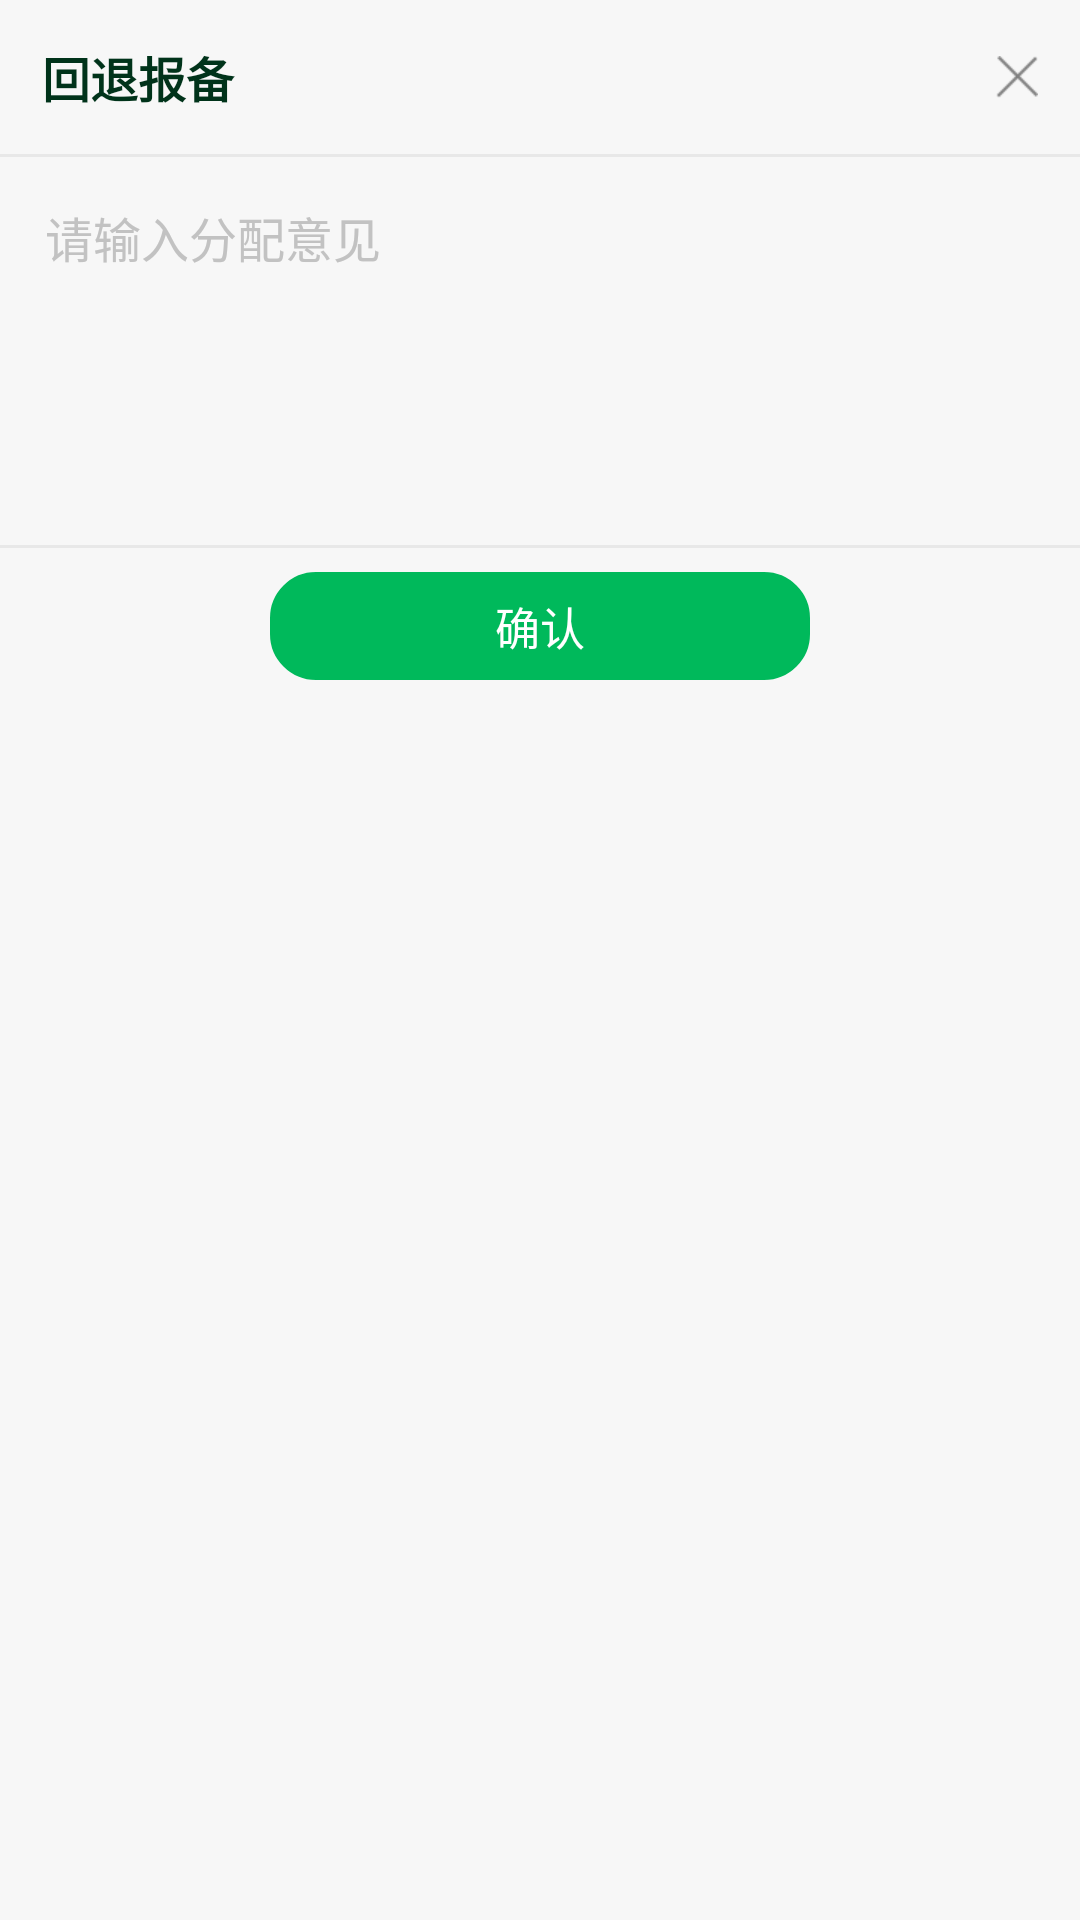

Produce the Android XML layout that renders to this screen, including the resource entries it uses.
<!-- AndroidManifest.xml: application theme AppTheme -->
<!-- res/layout/dialog_edit.xml -->
<?xml version="1.0" encoding="utf-8"?>
<LinearLayout xmlns:android="http://schemas.android.com/apk/res/android"
    android:layout_width="match_parent"
    android:layout_height="wrap_content"
    android:background="@drawable/my_view_layout"
    android:orientation="vertical">

    <LinearLayout
        android:layout_width="match_parent"
        android:layout_height="wrap_content"
        android:orientation="vertical">

        <RelativeLayout
            android:layout_width="match_parent"
            android:layout_height="wrap_content">

            <TextView
                android:id="@+id/tv_title"
                android:layout_width="match_parent"
                android:layout_height="wrap_content"
                android:padding="14dp"
                android:text="回退报备"
                android:textColor="#00331A"
                android:textSize="16sp"
                android:textStyle="bold" />

            <ImageView
                android:id="@+id/img_close"
                android:layout_width="wrap_content"
                android:layout_height="wrap_content"
                android:layout_alignParentRight="true"
                android:layout_centerVertical="true"
                android:padding="14dp"
                android:src="@drawable/popup_button_close" />
        </RelativeLayout>

        <View style="@style/LineStyle" />

        <EditText
            android:id="@+id/et_message"
            android:layout_width="match_parent"
            android:layout_height="wrap_content"
            android:background="#00000000"
            android:padding="15dp"
            android:gravity="top"
            android:hint="请输入分配意见"
            android:textColorHint="#C2C2C2"
            android:textSize="16sp"
            android:lines="5"
            android:textColor="#211E1D" />

        <View style="@style/LineStyle" />
        <LinearLayout
            android:layout_width="match_parent"
            android:layout_height="52dp"
            android:gravity="center">

            <TextView
                android:id="@+id/tv_submit"
                android:layout_width="180dp"
                android:layout_height="36dp"
                android:background="@drawable/my_btn_green_solid"
                android:gravity="center"
                android:text="确认"
                android:textColor="@color/white"
                android:textSize="15sp" />

        </LinearLayout>
    </LinearLayout>
</LinearLayout>
<!-- resources referenced by this layout -->
<resources>
  <color name="white">#ffffff</color>
  <!-- drawable my_btn_green_solid (drawable) -->
  <shape xmlns:android="http://schemas.android.com/apk/res/android"
      android:shape="rectangle">
      <solid android:color="#00B95B" />
      <stroke
          android:width="0.5dp"
          android:color="#00B95B" />
      <corners
          android:radius="15dp" />
  </shape>
  <!-- drawable popup_button_close: png bitmap (drawable-xhdpi, 406 bytes) -->
  <style name="LineStyle">
          <item name="android:layout_width">match_parent</item>
          <item name="android:layout_height">1dp</item>
          <item name="android:background">#10000000</item>
      </style>
  <style name="AppTheme" parent="Theme.AppCompat.Light.NoActionBar">
          <item name="colorPrimary">@color/colorPrimary</item>
          <item name="colorPrimaryDark">@color/colorPrimaryDark</item>
          <item name="colorAccent">@color/colorAccent</item>
          <item name="android:windowIsTranslucent">false</item>
          <item name="android:windowNoTitle">true</item>
          <item name="android:windowBackground">@color/background</item>
          <item name="android:windowDisablePreview">true</item>
          <item name="android:windowContentTransitions">true</item>
          <item name="android:windowAnimationStyle">@style/ActivityAnimFade</item>
      </style>
  <color name="colorPrimary">#FFFFFF</color>
  <color name="colorPrimaryDark">#F2F2F2</color>
  <color name="colorAccent">#333333</color>
  <color name="background">#F7F7F7</color>
  <style name="ActivityAnimFade" parent="@android:style/Animation.Activity">
          <item name="android:activityOpenEnterAnimation">@anim/slide_in_from_left</item>
          <item name="android:activityOpenExitAnimation">@anim/slide_out_from_left</item>
          <item name="android:activityCloseEnterAnimation">@anim/slide_in_from_right</item>
          <item name="android:activityCloseExitAnimation">@anim/slide_out_from_right</item>
      </style>
</resources>
